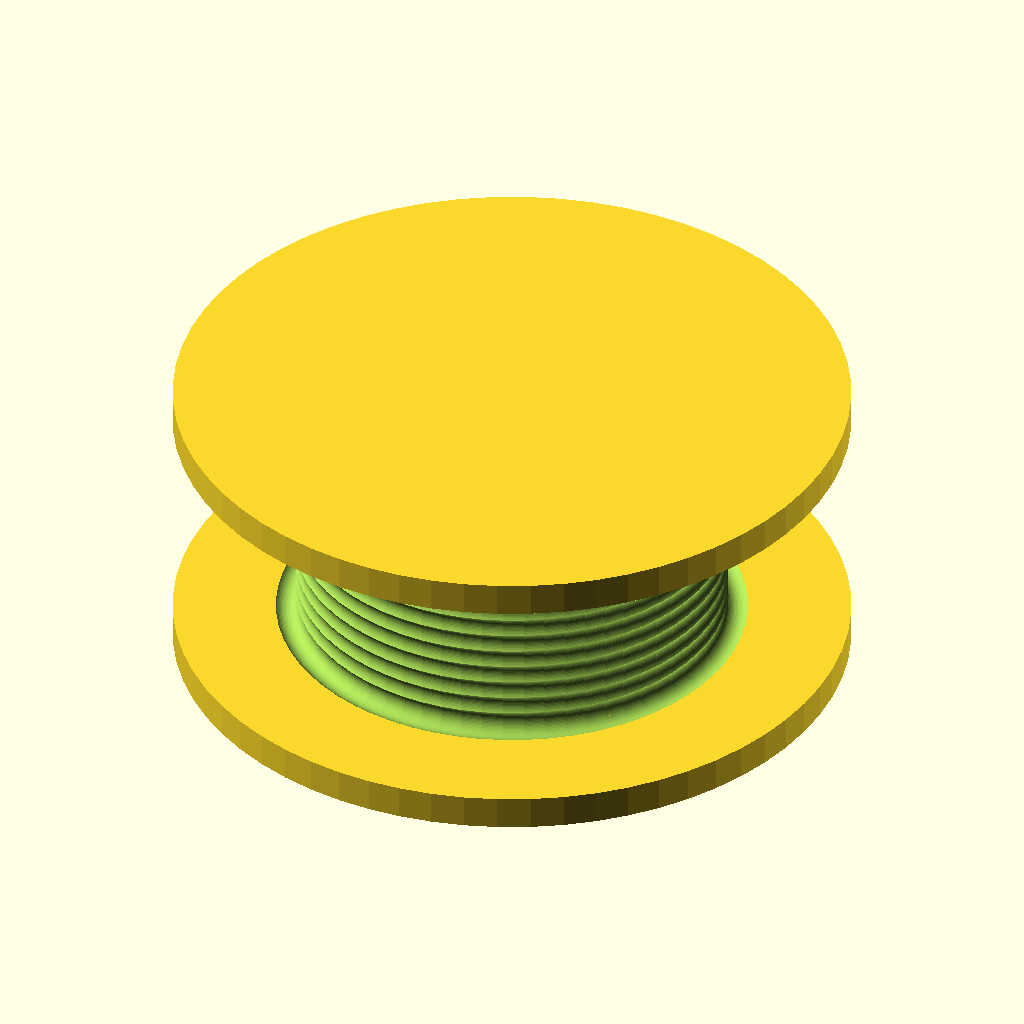
Cell 1: rendered with the file's own defaults.
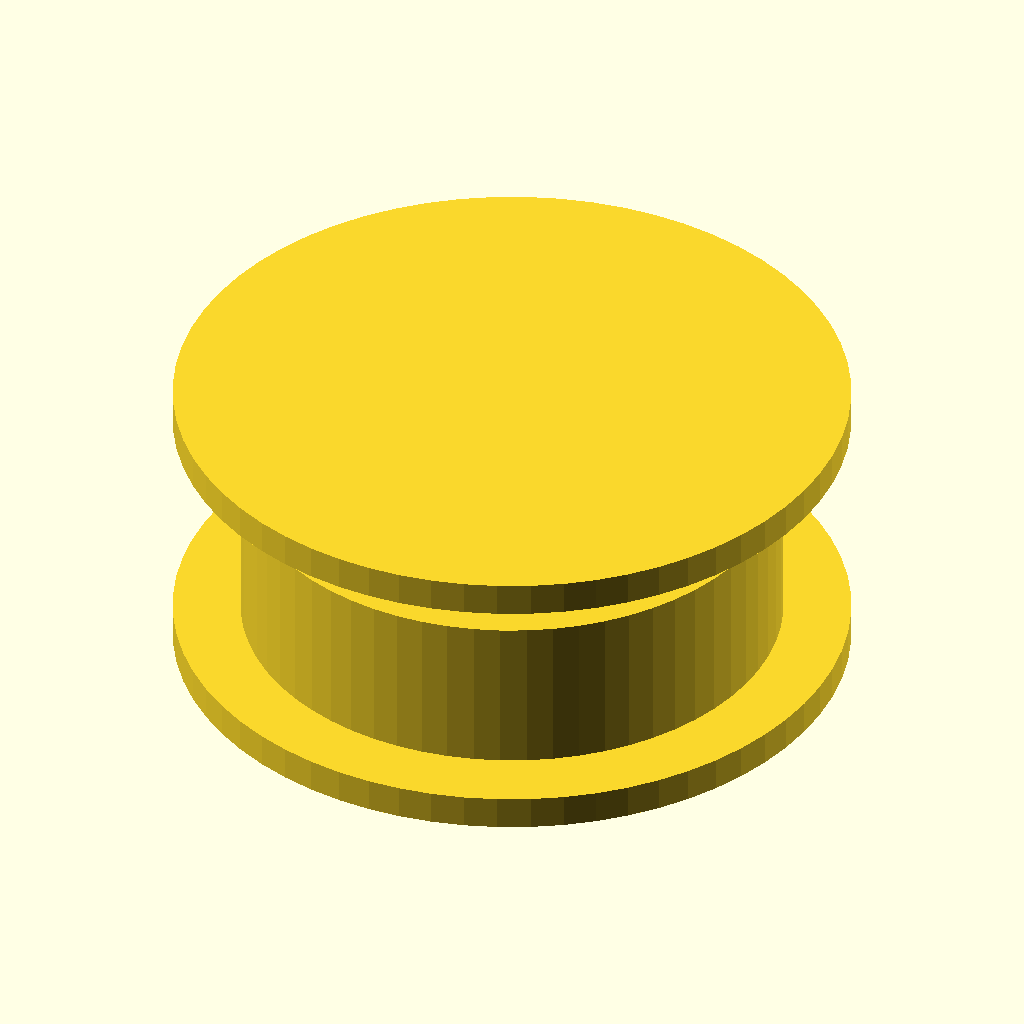
Cell 2: the same model with hub_d = 48.
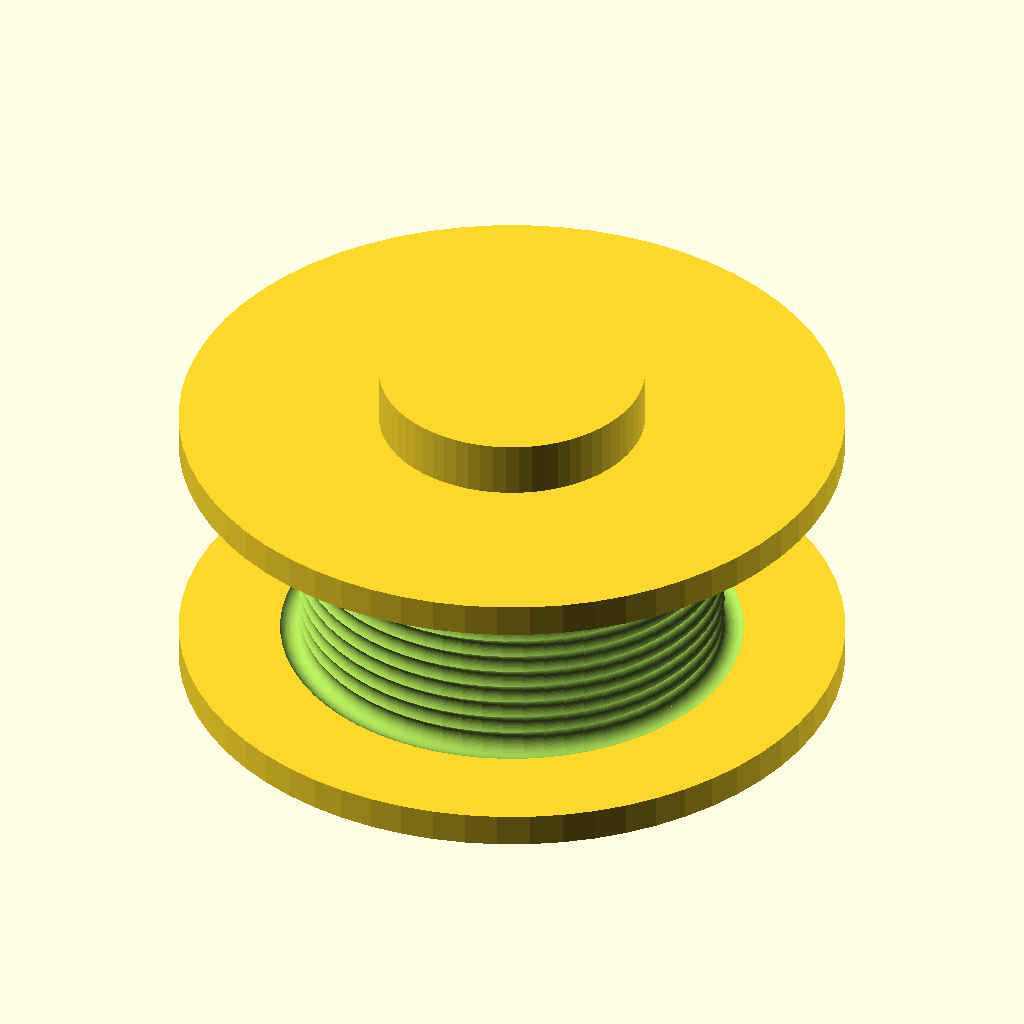
Cell 3: the same model with hub_h = 28.
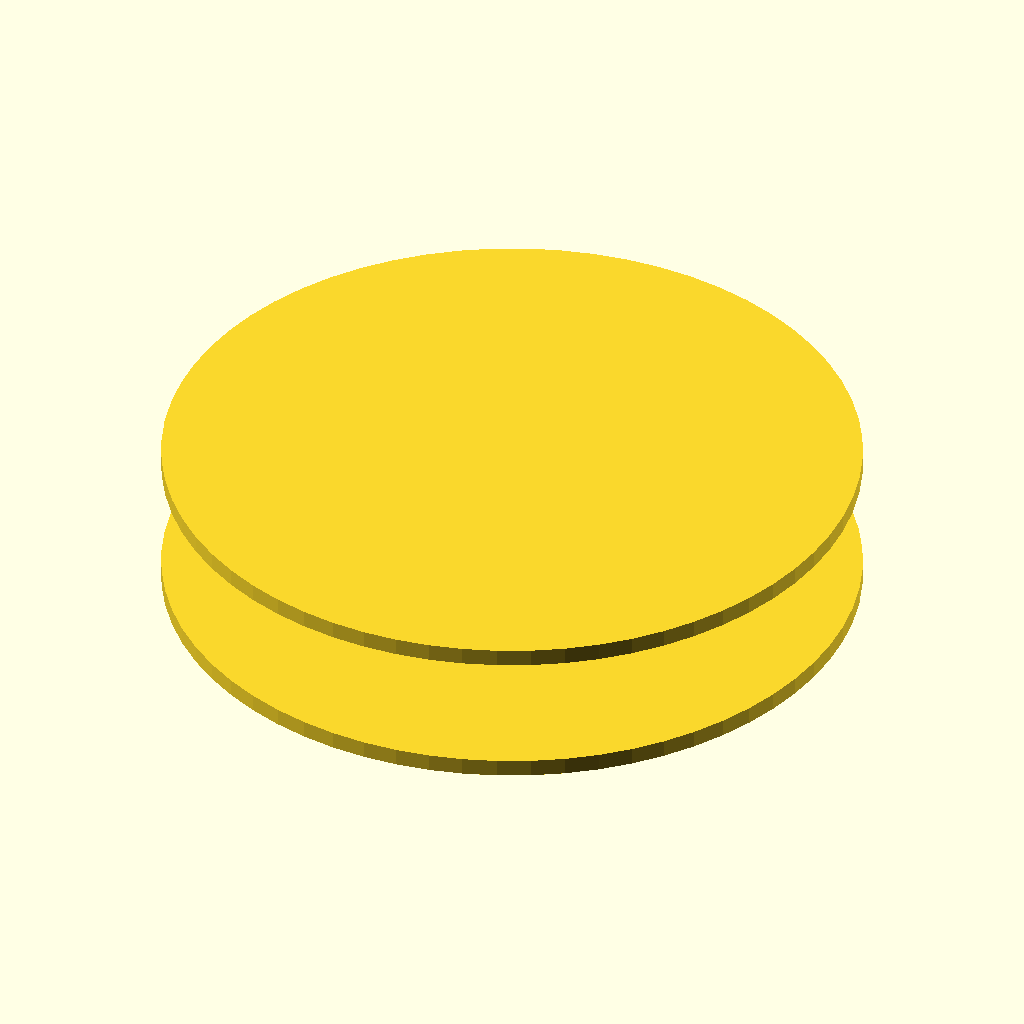
Cell 4: flange_d = 120 (everything else at default).
All cells are drawn from the same view direction (rotation 55°, 0°, 25°, orthographic, colour scheme Cornfield), but the view is re-fitted for each cell, so position and scale can differ between cells as well as the parameter.
OpenSCAD source file docs/perplexity-design/final/cad/spool_v1_coupler.scad:
// SpiderCAM Spool - With Coupler Hub
// For motors with 5mm shaft connecting to 8mm lead-screw coupler

shaft_d   = 5.0;
coupler_d = 8.0;
hub_d     = 24.0;
hub_h     = 14.0;
flange_d  = 60.0;
flange_t  = 3.0;
barrel_d  = 40.0;
barrel_h  = 20.0;
n_grooves = 12;
cable_r   = 1.2;

$fn = 64;

module coupler_hole() {
    cylinder(h = 8, d = shaft_d);
    translate([-shaft_d/2 + 0.5, 0, 0])
        cube([shaft_d, shaft_d, 8], center = false);
    translate([0, 0, 8])
        cylinder(h = hub_h - 8, d = coupler_d);
}

module coupler_spool() {
    difference() {
        union() {
            cylinder(h = flange_t, d = flange_d);
            translate([0,0,flange_t]) cylinder(h = barrel_h, d = barrel_d);
            translate([0,0,flange_t+barrel_h]) cylinder(h = flange_t, d = flange_d);
            cylinder(h = hub_h + flange_t, d = hub_d);
        }
        translate([0,0,-1]) coupler_hole();
        for (i=[0:n_grooves-1]) {
            z = flange_t + (barrel_h/n_grooves)*(i+0.5);
            rotate_extrude()
                translate([barrel_d/2, z, 0])
                    circle(r=cable_r);
        }
    }
}

coupler_spool();
Parameter table extracted from the source (name, type, default, range or options):
shaft_d: number, default 5
coupler_d: number, default 8
hub_d: number, default 24
hub_h: number, default 14
flange_d: number, default 60
flange_t: number, default 3
barrel_d: number, default 40
barrel_h: number, default 20
n_grooves: number, default 12
cable_r: number, default 1.2
